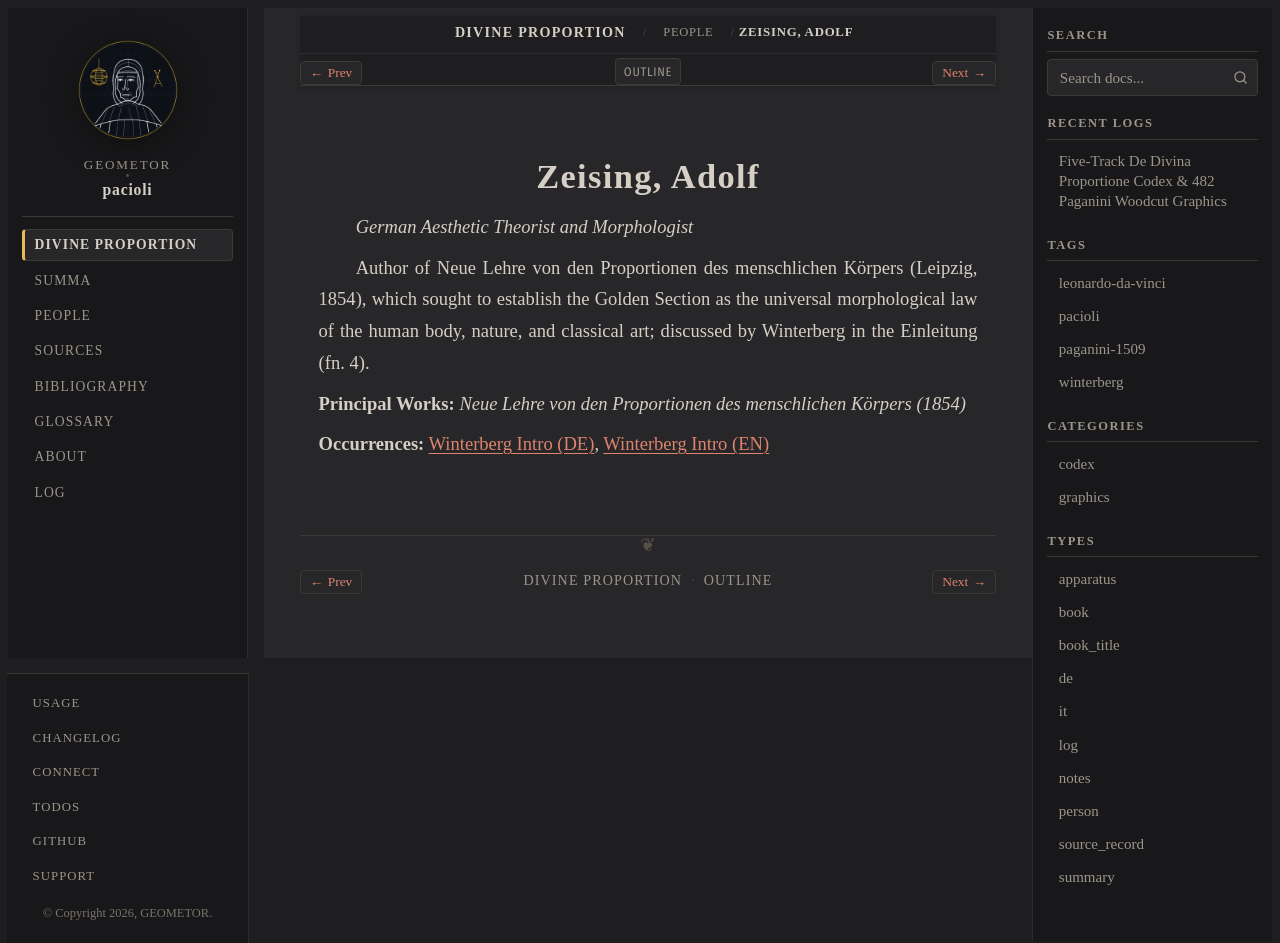

repository: geometor/pacioli · page: de_divina_proportione/people/adolf-zeising.html · generator: sphinx

:type: person
:layout: book
:death_year: 1876
:death_label: 1876
:lifespan: 1810 – 1876
:excerpt: German Aesthetic Theorist and Morphologist

.. _person-adolf-zeising:

Zeising, Adolf
==============

*German Aesthetic Theorist and Morphologist*

Author of Neue Lehre von den Proportionen des menschlichen Körpers (Leipzig, 1854), which sought to establish the Golden Section as the universal morphological law of the human body, nature, and classical art; discussed by Winterberg in the Einleitung (fn. 4).

**Principal Works:** *Neue Lehre von den Proportionen des menschlichen Körpers (1854)*

**Occurrences:** :doc:`Winterberg Intro (DE) </de_divina_proportione/intro/de>`, :doc:`Winterberg Intro (EN) </de_divina_proportione/intro/index>`
